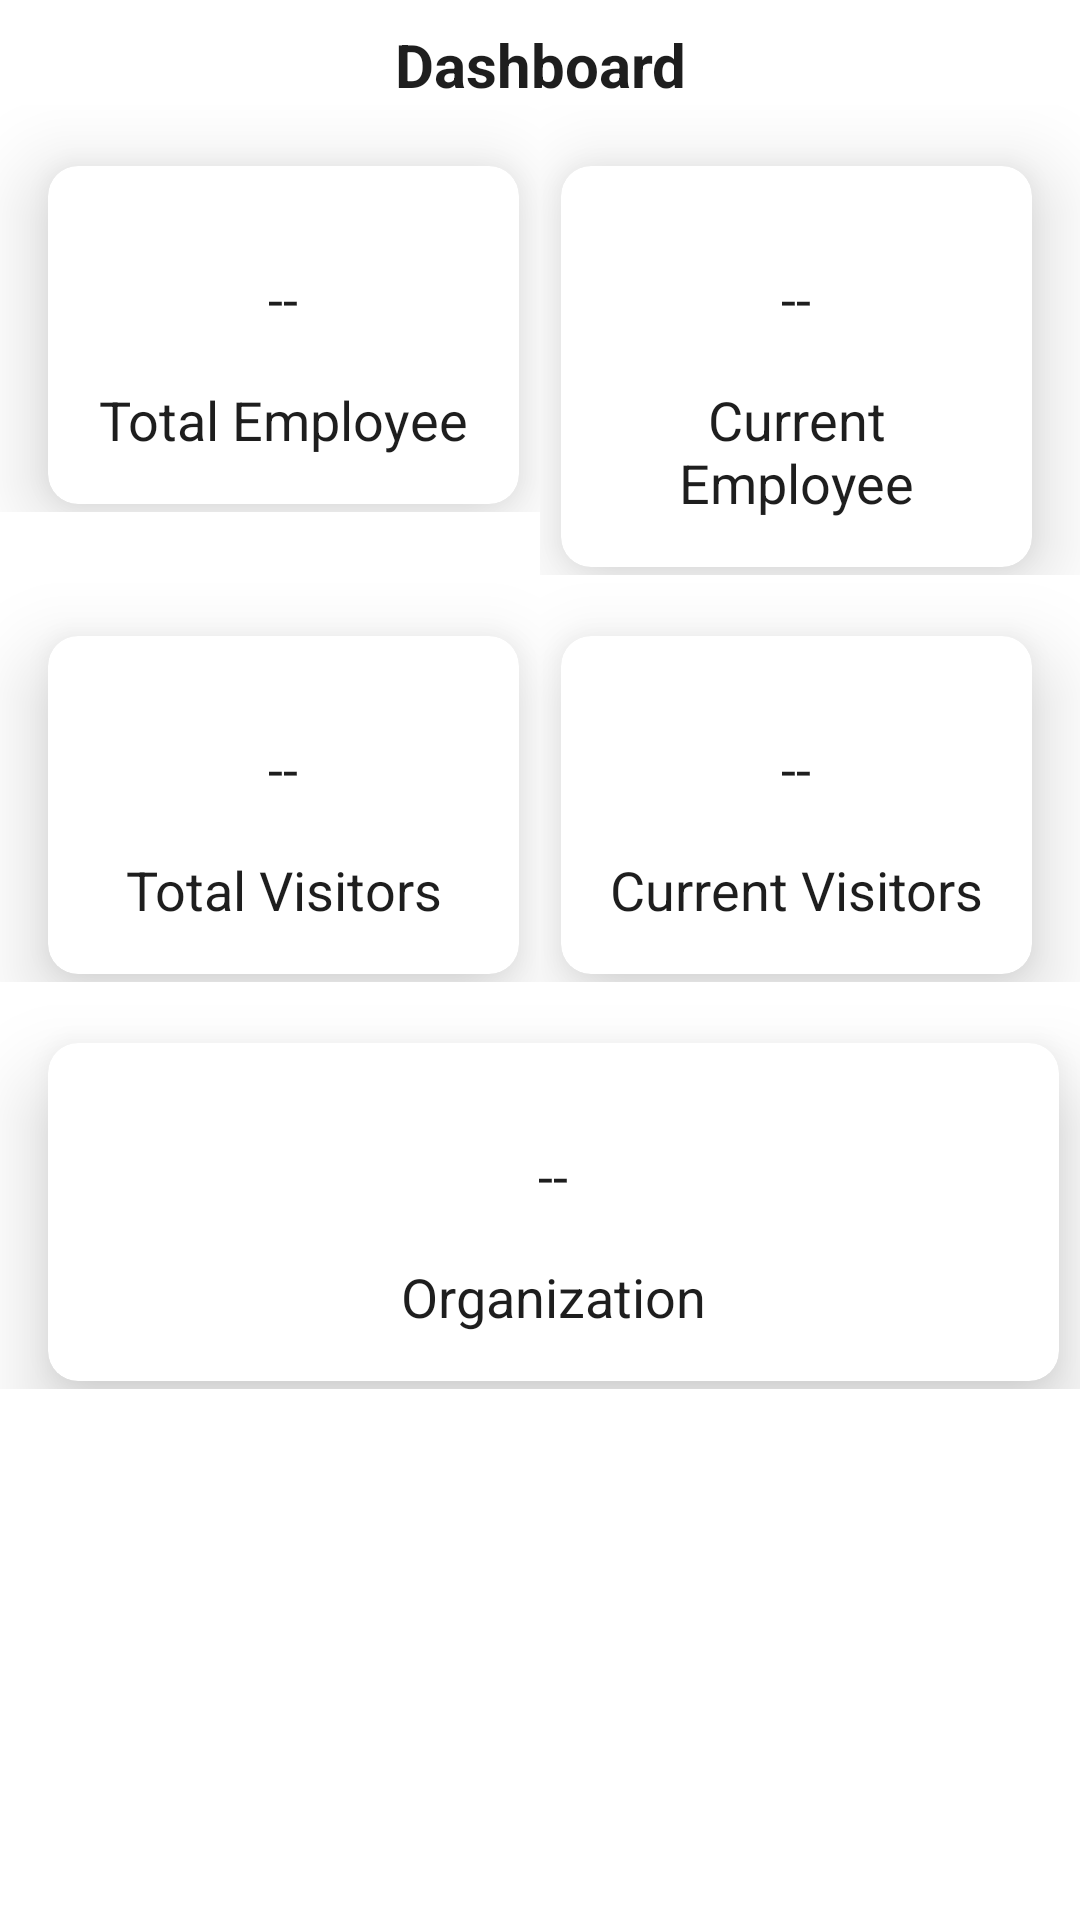

Here is an Android app screen rendered from its layout file. Give the layout XML and the strings, colors and styles it references.
<!-- AndroidManifest.xml: application theme Theme.HawkEye -->
<!-- res/layout/fragment_home.xml -->
<?xml version="1.0" encoding="utf-8"?>
<LinearLayout xmlns:android="http://schemas.android.com/apk/res/android"
    xmlns:app="http://schemas.android.com/apk/res-auto"
    xmlns:tools="http://schemas.android.com/tools"
    android:layout_width="match_parent"
    android:layout_height="match_parent"
    android:orientation="vertical"
    tools:context=".ui.home.HomeFragment">

    <TextView
        android:id="@+id/text_home"
        android:layout_width="match_parent"
        android:layout_height="wrap_content"
        android:layout_marginStart="8dp"
        android:layout_marginTop="8dp"
        android:text="Dashboard"
        android:textColor="#1e1e1e"
        android:textStyle="bold"
        android:layout_marginEnd="8dp"
        android:textAlignment="center"
        android:textSize="20sp" />
    <LinearLayout
        android:layout_width="match_parent"
        android:layout_height="wrap_content"
        android:orientation="horizontal">
        <LinearLayout
            android:layout_width="0dp"
            android:layout_weight="1"
            android:layout_height="wrap_content">
            <androidx.cardview.widget.CardView
                android:layout_width="match_parent"
                android:layout_height="wrap_content"
                android:layout_gravity="center"
                android:layout_marginTop="@dimen/activity_horizontal_margin"
                android:layout_marginRight="7dp"
                android:layout_marginBottom="7dp"
                android:layout_marginLeft="@dimen/activity_horizontal_margin"
                android:padding="@dimen/activity_horizontal_margin"
                app:cardCornerRadius="10dp"
                app:cardElevation="@dimen/activity_horizontal_margin"
                app:cardPreventCornerOverlap="true">

                <LinearLayout
                    android:layout_width="match_parent"
                    android:layout_height="wrap_content"
                    android:orientation="vertical"
                    android:padding="@dimen/activity_horizontal_margin">

                    <TextView
                        android:id="@+id/tv_total_emp"
                        android:layout_width="match_parent"
                        android:layout_height="match_parent"
                        android:gravity="center"
                        android:padding="@dimen/activity_horizontal_margin"
                        android:text="--"
                        android:textColor="#1e1e1e"
                        android:textSize="18sp" />

                    <TextView
                        android:layout_width="match_parent"
                        android:layout_height="match_parent"
                        android:gravity="center"
                        android:text="Total Employee"
                        android:textColor="#1e1e1e"
                        android:textSize="18sp" />
                </LinearLayout>
            </androidx.cardview.widget.CardView>
        </LinearLayout>
        <LinearLayout
            android:layout_width="0dp"
            android:layout_weight="1"
            android:layout_height="wrap_content">
            <androidx.cardview.widget.CardView
                android:layout_width="match_parent"
                android:layout_height="wrap_content"
                android:layout_gravity="center"
                android:layout_marginTop="@dimen/activity_horizontal_margin"
                android:layout_marginRight="@dimen/activity_horizontal_margin"
                android:layout_marginLeft="7dp"
                android:layout_marginBottom="7dp"
                android:padding="@dimen/activity_horizontal_margin"
                app:cardCornerRadius="10dp"
                app:cardElevation="@dimen/activity_horizontal_margin"
                app:cardPreventCornerOverlap="true">

                <LinearLayout
                    android:layout_width="match_parent"
                    android:layout_height="wrap_content"
                    android:orientation="vertical"
                    android:padding="@dimen/activity_horizontal_margin">

                    <TextView
                        android:id="@+id/tv_current_emp"
                        android:layout_width="match_parent"
                        android:layout_height="match_parent"
                        android:gravity="center"
                        android:padding="@dimen/activity_horizontal_margin"
                        android:text="--"
                        android:textColor="#1e1e1e"
                        android:textSize="18sp" />

                    <TextView
                        android:layout_width="match_parent"
                        android:layout_height="match_parent"
                        android:gravity="center"
                        android:text="Current Employee"
                        android:textColor="#1e1e1e"
                        android:textSize="18sp" />
                </LinearLayout>
            </androidx.cardview.widget.CardView>
        </LinearLayout>
    </LinearLayout>
    <LinearLayout
        android:layout_width="match_parent"
        android:layout_height="wrap_content"
        android:orientation="horizontal">
        <LinearLayout
            android:layout_width="0dp"
            android:layout_weight="1"
            android:layout_height="wrap_content">
            <androidx.cardview.widget.CardView
                android:layout_width="match_parent"
                android:layout_height="wrap_content"
                android:layout_gravity="center"
                android:layout_marginTop="@dimen/activity_horizontal_margin"
                android:layout_marginRight="7dp"
                android:layout_marginBottom="7dp"
                android:layout_marginLeft="@dimen/activity_horizontal_margin"
                android:padding="@dimen/activity_horizontal_margin"
                app:cardCornerRadius="10dp"
                app:cardElevation="@dimen/activity_horizontal_margin"
                app:cardPreventCornerOverlap="true">

                <LinearLayout
                    android:layout_width="match_parent"
                    android:layout_height="wrap_content"
                    android:orientation="vertical"
                    android:padding="@dimen/activity_horizontal_margin">

                    <TextView
                        android:id="@+id/tv_total_visitor"
                        android:layout_width="match_parent"
                        android:layout_height="match_parent"
                        android:gravity="center"
                        android:padding="@dimen/activity_horizontal_margin"
                        android:text="--"
                        android:textColor="#1e1e1e"
                        android:textSize="18sp" />

                    <TextView
                        android:layout_width="match_parent"
                        android:layout_height="match_parent"
                        android:gravity="center"
                        android:text="Total Visitors"
                        android:textColor="#1e1e1e"
                        android:textSize="18sp" />
                </LinearLayout>
            </androidx.cardview.widget.CardView>
        </LinearLayout>
        <LinearLayout
            android:layout_width="0dp"
            android:layout_weight="1"
            android:layout_height="wrap_content">
            <androidx.cardview.widget.CardView
                android:layout_width="match_parent"
                android:layout_height="wrap_content"
                android:layout_gravity="center"
                android:layout_marginTop="@dimen/activity_horizontal_margin"
                android:layout_marginRight="@dimen/activity_horizontal_margin"
                android:layout_marginLeft="7dp"
                android:layout_marginBottom="7dp"
                android:padding="@dimen/activity_horizontal_margin"
                app:cardCornerRadius="10dp"
                app:cardElevation="@dimen/activity_horizontal_margin"
                app:cardPreventCornerOverlap="true">

                <LinearLayout
                    android:layout_width="match_parent"
                    android:layout_height="wrap_content"
                    android:orientation="vertical"
                    android:padding="@dimen/activity_horizontal_margin">

                    <TextView
                        android:id="@+id/tv_current_visitor"
                        android:layout_width="match_parent"
                        android:layout_height="match_parent"
                        android:gravity="center"
                        android:padding="@dimen/activity_horizontal_margin"
                        android:text="--"
                        android:textColor="#1e1e1e"
                        android:textSize="18sp" />

                    <TextView
                        android:layout_width="match_parent"
                        android:layout_height="match_parent"
                        android:gravity="center"
                        android:text="Current Visitors"
                        android:textColor="#1e1e1e"
                        android:textSize="18sp" />
                </LinearLayout>
            </androidx.cardview.widget.CardView>
        </LinearLayout>
    </LinearLayout>

    <LinearLayout
        android:layout_width="match_parent"
        android:layout_height="wrap_content"
        android:orientation="horizontal">
        <LinearLayout
            android:layout_width="0dp"
            android:layout_weight="1"
            android:layout_height="wrap_content">
            <androidx.cardview.widget.CardView
                android:layout_width="match_parent"
                android:layout_height="wrap_content"
                android:layout_gravity="center"
                android:layout_marginTop="@dimen/activity_horizontal_margin"
                android:layout_marginRight="7dp"
                android:layout_marginBottom="7dp"
                android:layout_marginLeft="@dimen/activity_horizontal_margin"
                android:padding="@dimen/activity_horizontal_margin"
                app:cardCornerRadius="10dp"
                app:cardElevation="@dimen/activity_horizontal_margin"
                app:cardPreventCornerOverlap="true">

                <LinearLayout
                    android:layout_width="match_parent"
                    android:layout_height="wrap_content"
                    android:orientation="vertical"
                    android:padding="@dimen/activity_horizontal_margin">

                    <TextView
                        android:id="@+id/tv_num_org"
                        android:layout_width="match_parent"
                        android:layout_height="match_parent"
                        android:gravity="center"
                        android:padding="@dimen/activity_horizontal_margin"
                        android:text="--"
                        android:textColor="#1e1e1e"
                        android:textSize="18sp" />

                    <TextView
                        android:layout_width="match_parent"
                        android:layout_height="match_parent"
                        android:gravity="center"
                        android:text="Organization"
                        android:textColor="#1e1e1e"
                        android:textSize="18sp" />
                </LinearLayout>
            </androidx.cardview.widget.CardView>
        </LinearLayout>

    </LinearLayout>
</LinearLayout>
<!-- resources referenced by this layout -->
<resources>
  <dimen name="activity_horizontal_margin">16dp</dimen>
  <style name="Theme.HawkEye" parent="Theme.MaterialComponents.DayNight.DarkActionBar">
          
          <item name="colorPrimary">#302727</item>
          <item name="colorPrimaryVariant">#221D1D</item>
          <item name="colorOnPrimary">@color/white</item>
          
          <item name="colorSecondary">@color/teal_200</item>
          <item name="colorSecondaryVariant">@color/teal_700</item>
          <item name="colorOnSecondary">@color/black</item>
          
          <item name="android:statusBarColor" tools:targetApi="l">?attr/colorPrimaryVariant</item>
          
      </style>
  <color name="white">#FFFFFFFF</color>
  <color name="teal_200">#FF03DAC5</color>
  <color name="teal_700">#FF018786</color>
  <color name="black">#FF000000</color>
</resources>
